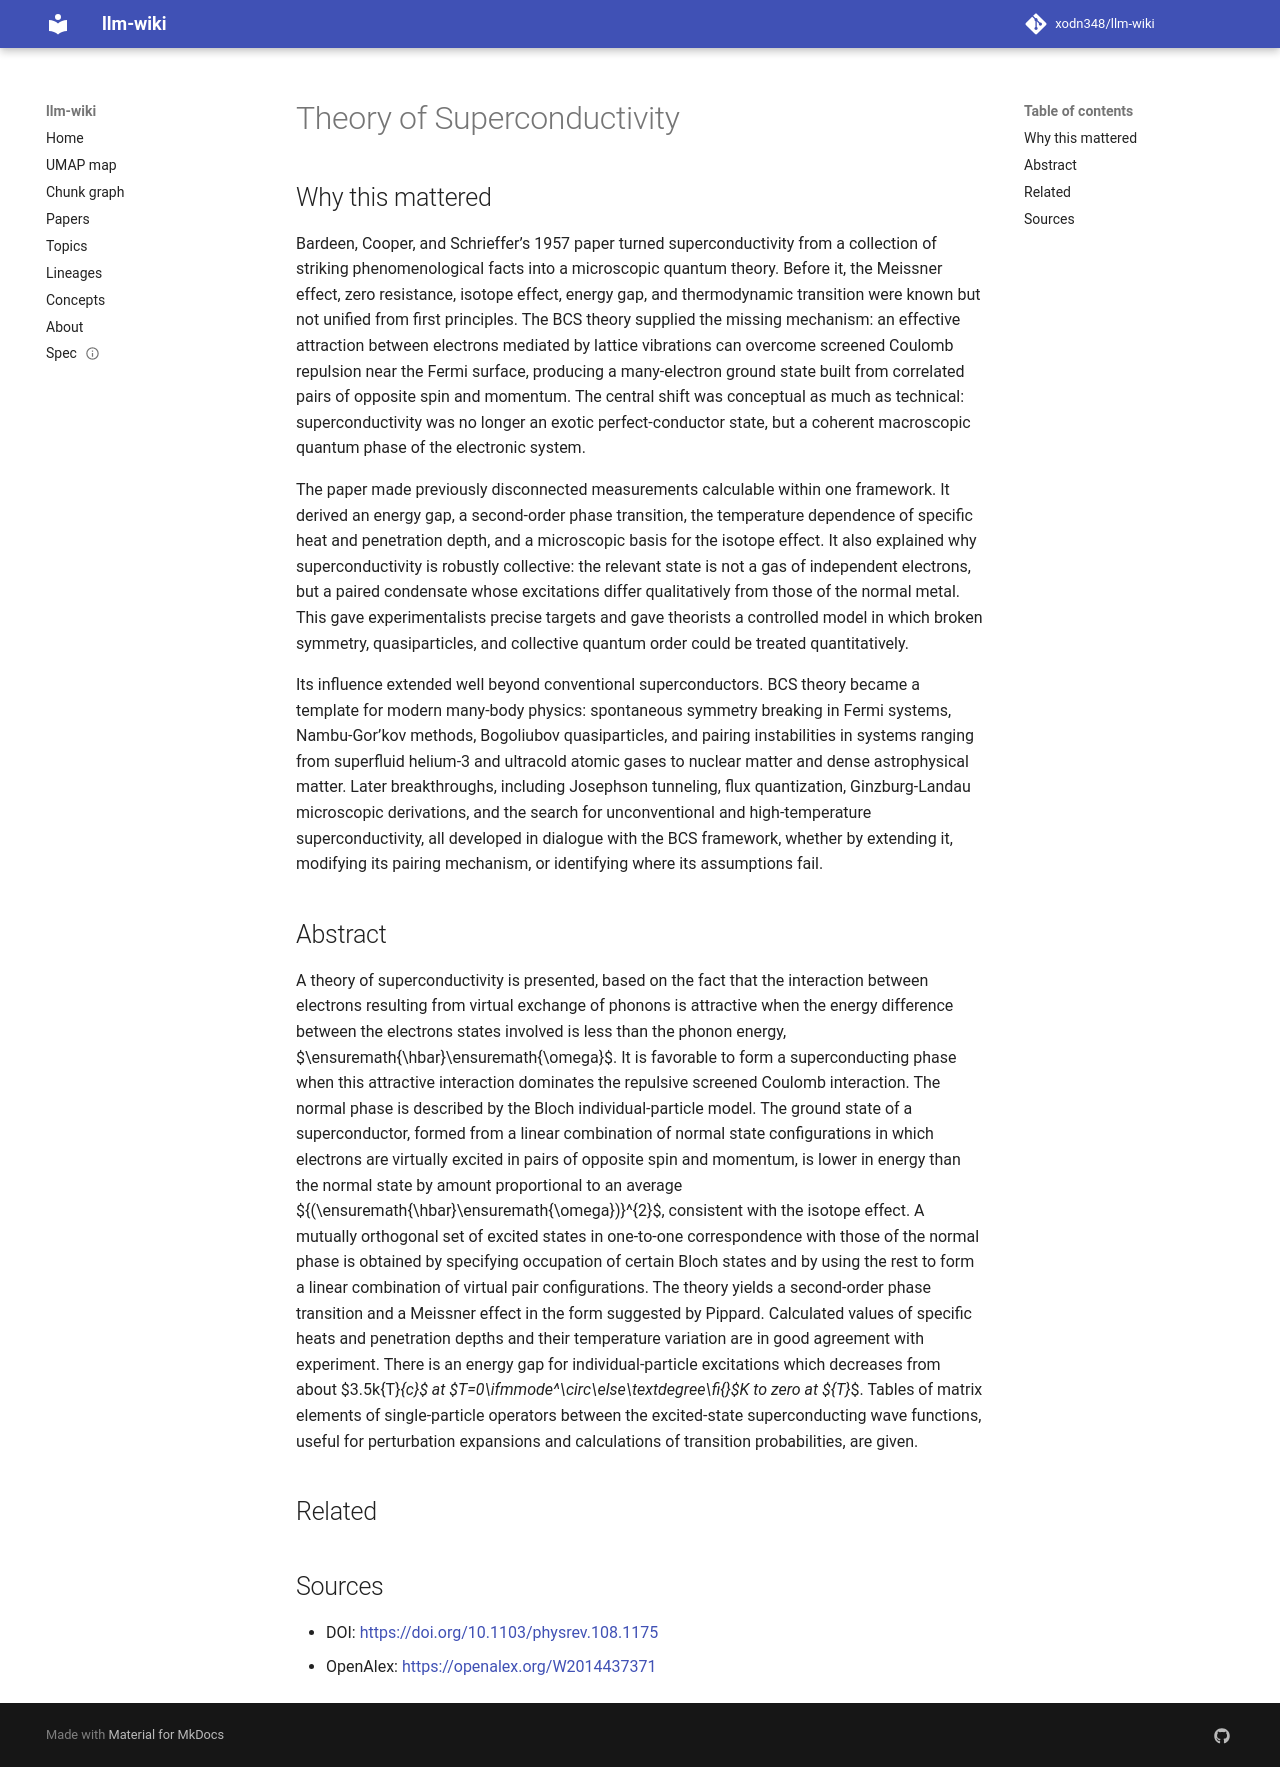

repository: xodn348/llm-wiki · page: paper/10_1103_physrev_108_1175/index.html · generator: mkdocs

---
title: Theory of Superconductivity
doi: 10.1103/physrev.108.1175
openalex_id: https://openalex.org/W2014437371
year: 1957
venue: Physical Review
authors: J. Bardeen, Leon N. Cooper, J. R. Schrieffer
citations: 12992
fleming_tier: true
concepts:
- Physics
- Superconductivity
- Excited state
- Electron
- Condensed matter physics
- Ground state
- Coulomb
- Quantum mechanics
- BCS theory
- Phonon
---

# Theory of Superconductivity

## Why this mattered

Bardeen, Cooper, and Schrieffer’s 1957 paper turned superconductivity from a collection of striking phenomenological facts into a microscopic quantum theory. Before it, the Meissner effect, zero resistance, isotope effect, energy gap, and thermodynamic transition were known but not unified from first principles. The BCS theory supplied the missing mechanism: an effective attraction between electrons mediated by lattice vibrations can overcome screened Coulomb repulsion near the Fermi surface, producing a many-electron ground state built from correlated pairs of opposite spin and momentum. The central shift was conceptual as much as technical: superconductivity was no longer an exotic perfect-conductor state, but a coherent macroscopic quantum phase of the electronic system.

The paper made previously disconnected measurements calculable within one framework. It derived an energy gap, a second-order phase transition, the temperature dependence of specific heat and penetration depth, and a microscopic basis for the isotope effect. It also explained why superconductivity is robustly collective: the relevant state is not a gas of independent electrons, but a paired condensate whose excitations differ qualitatively from those of the normal metal. This gave experimentalists precise targets and gave theorists a controlled model in which broken symmetry, quasiparticles, and collective quantum order could be treated quantitatively.

Its influence extended well beyond conventional superconductors. BCS theory became a template for modern many-body physics: spontaneous symmetry breaking in Fermi systems, Nambu-Gor’kov methods, Bogoliubov quasiparticles, and pairing instabilities in systems ranging from superfluid helium-3 and ultracold atomic gases to nuclear matter and dense astrophysical matter. Later breakthroughs, including Josephson tunneling, flux quantization, Ginzburg-Landau microscopic derivations, and the search for unconventional and high-temperature superconductivity, all developed in dialogue with the BCS framework, whether by extending it, modifying its pairing mechanism, or identifying where its assumptions fail.

## Abstract

A theory of superconductivity is presented, based on the fact that the interaction between electrons resulting from virtual exchange of phonons is attractive when the energy difference between the electrons states involved is less than the phonon energy, $\ensuremath{\hbar}\ensuremath{\omega}$. It is favorable to form a superconducting phase when this attractive interaction dominates the repulsive screened Coulomb interaction. The normal phase is described by the Bloch individual-particle model. The ground state of a superconductor, formed from a linear combination of normal state configurations in which electrons are virtually excited in pairs of opposite spin and momentum, is lower in energy than the normal state by amount proportional to an average ${(\ensuremath{\hbar}\ensuremath{\omega})}^{2}$, consistent with the isotope effect. A mutually orthogonal set of excited states in one-to-one correspondence with those of the normal phase is obtained by specifying occupation of certain Bloch states and by using the rest to form a linear combination of virtual pair configurations. The theory yields a second-order phase transition and a Meissner effect in the form suggested by Pippard. Calculated values of specific heats and penetration depths and their temperature variation are in good agreement with experiment. There is an energy gap for individual-particle excitations which decreases from about $3.5k{T}_{c}$ at $T=0\ifmmode^\circ\else\textdegree\fi{}$K to zero at ${T}_{c}$. Tables of matrix elements of single-particle operators between the excited-state superconducting wave functions, useful for perturbation expansions and calculations of transition probabilities, are given.


## Related



## Sources

- DOI: [https://doi.org/10.1103/physrev.108.1175](https://doi.org/10.1103/physrev.108.1175)
- OpenAlex: [https://openalex.org/W2014437371](https://openalex.org/W2014437371)
